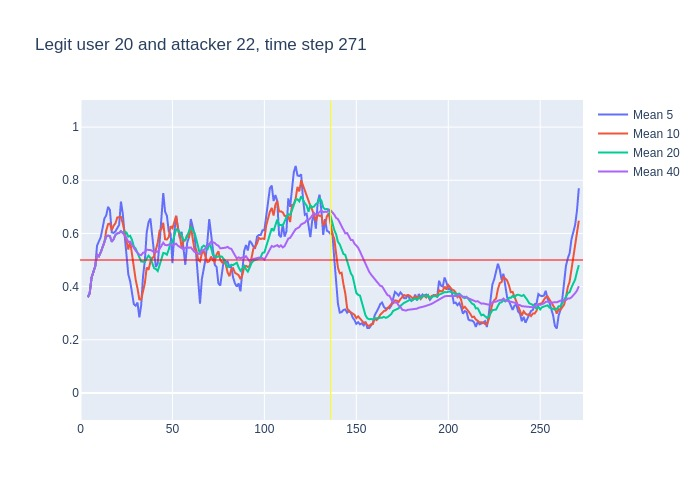

The file beside this chart, header and first rows:
, time, confidence, avg_5_conf, avg_10_conf, avg_20_conf, avg_40_conf, real_user, predicted, user_count
0, 3, 0.36, , , , , 20, 20, 16
1, 4, 0.39, 0.36, 0.36, 0.36, 0.36, 20, 20, 16
2, 5, 0.55, 0.375, 0.375, 0.375, 0.375, 20, 20, 16
3, 6, 0.54, 0.4333, 0.4333, 0.4333, 0.4333, 20, 20, 16
4, 7, 0.54, 0.46, 0.46, 0.46, 0.46, 20, 20, 16
5, 8, 0.75, 0.476, 0.476, 0.476, 0.476, 20, 20, 16
6, 9, 0.47, 0.554, 0.5217, 0.5217, 0.5217, 20, 20, 16
7, 10, 0.63, 0.57, 0.5143, 0.5143, 0.5143, 20, 20, 16
8, 11, 0.71, 0.586, 0.5288, 0.5288, 0.5288, 20, 20, 16
9, 12, 0.72, 0.62, 0.5489, 0.5489, 0.5489, 20, 20, 16
10, 13, 0.81, 0.656, 0.566, 0.566, 0.566, 20, 20, 16
11, 14, 0.63, 0.668, 0.611, 0.5882, 0.5882, 20, 20, 16
12, 15, 0.57, 0.7, 0.635, 0.5917, 0.5917, 20, 20, 16
13, 16, 0.29, 0.688, 0.637, 0.59, 0.59, 20, 20, 16
14, 17, 0.71, 0.604, 0.612, 0.5686, 0.5686, 20, 20, 16
15, 18, 0.84, 0.602, 0.629, 0.578, 0.578, 20, 20, 16
16, 19, 0.69, 0.608, 0.638, 0.5944, 0.5944, 20, 20, 16
17, 20, 0.63, 0.62, 0.66, 0.6, 0.6, 20, 20, 16
18, 21, 0.73, 0.632, 0.66, 0.6017, 0.6017, 20, 20, 16
19, 22, 0.48, 0.72, 0.662, 0.6084, 0.6084, 20, 20, 16
20, 23, 0.44, 0.674, 0.638, 0.602, 0.602, 20, 20, 16
21, 24, 0.34, 0.594, 0.601, 0.606, 0.5943, 20, 20, 16
22, 25, 0.24, 0.524, 0.572, 0.6035, 0.5827, 20, 21, 16
23, 26, 0.6, 0.446, 0.539, 0.588, 0.5678, 20, 20, 16
24, 27, 0.24, 0.42, 0.57, 0.591, 0.5692, 20, 10, 16
25, 28, 0.25, 0.372, 0.523, 0.576, 0.556, 20, 24, 16
26, 29, 0.31, 0.334, 0.464, 0.551, 0.5442, 20, 20, 16
27, 30, 0.3, 0.328, 0.426, 0.543, 0.5356, 20, 20, 16
28, 31, 0.32, 0.34, 0.393, 0.5265, 0.5271, 20, 20, 16
29, 32, 0.47, 0.284, 0.352, 0.507, 0.52, 20, 20, 16
30, 33, 0.79, 0.33, 0.351, 0.4945, 0.5183, 20, 20, 16
31, 34, 0.61, 0.438, 0.386, 0.4935, 0.5271, 20, 20, 16
32, 35, 0.83, 0.498, 0.413, 0.4925, 0.5297, 20, 20, 16
33, 36, 0.51, 0.604, 0.472, 0.5055, 0.5388, 20, 20, 16
34, 37, 0.54, 0.642, 0.463, 0.5165, 0.5379, 20, 20, 16
35, 38, 0.4, 0.656, 0.493, 0.508, 0.538, 20, 20, 16
36, 39, 0.36, 0.578, 0.508, 0.486, 0.5342, 20, 25, 16
37, 40, 0.56, 0.528, 0.513, 0.4695, 0.5295, 20, 20, 16
38, 41, 0.58, 0.474, 0.539, 0.466, 0.5303, 20, 20, 16
39, 42, 0.92, 0.488, 0.565, 0.4585, 0.5315, 20, 20, 16
40, 43, 0.85, 0.564, 0.61, 0.4805, 0.5413, 20, 20, 16
41, 44, 0.85, 0.654, 0.616, 0.501, 0.5535, 20, 20, 16
42, 45, 0.21, 0.752, 0.64, 0.5265, 0.565, 20, 24, 16
43, 46, 0.5, 0.682, 0.578, 0.525, 0.5565, 20, 20, 16
44, 47, 0.63, 0.666, 0.577, 0.52, 0.5555, 20, 20, 16
45, 48, 0.81, 0.608, 0.586, 0.5395, 0.5578, 20, 20, 16
46, 49, 0.29, 0.6, 0.627, 0.5675, 0.5592, 20, 25, 16
47, 50, 0.78, 0.488, 0.62, 0.5665, 0.5548, 20, 20, 16
48, 51, 0.82, 0.602, 0.642, 0.5905, 0.5585, 20, 20, 16
49, 52, 0.42, 0.666, 0.666, 0.6155, 0.5613, 20, 20, 16
50, 53, 0.6, 0.624, 0.616, 0.613, 0.5537, 20, 20, 16
51, 54, 0.41, 0.582, 0.591, 0.6035, 0.5485, 20, 20, 16
52, 55, 0.45, 0.606, 0.547, 0.5935, 0.543, 20, 16, 16
53, 56, 0.53, 0.54, 0.571, 0.5745, 0.54, 20, 20, 16
54, 57, 0.83, 0.482, 0.574, 0.5755, 0.546, 20, 20, 16
55, 58, 0.71, 0.564, 0.594, 0.59, 0.549, 20, 20, 16
56, 59, 0.75, 0.586, 0.584, 0.6055, 0.5457, 20, 20, 16
57, 60, 0.29, 0.654, 0.63, 0.625, 0.5473, 20, 21, 16
58, 61, 0.4, 0.622, 0.581, 0.6115, 0.5388, 20, 21, 16
59, 62, 0.41, 0.596, 0.539, 0.6025, 0.5305, 20, 21, 16
... 209 more rows
